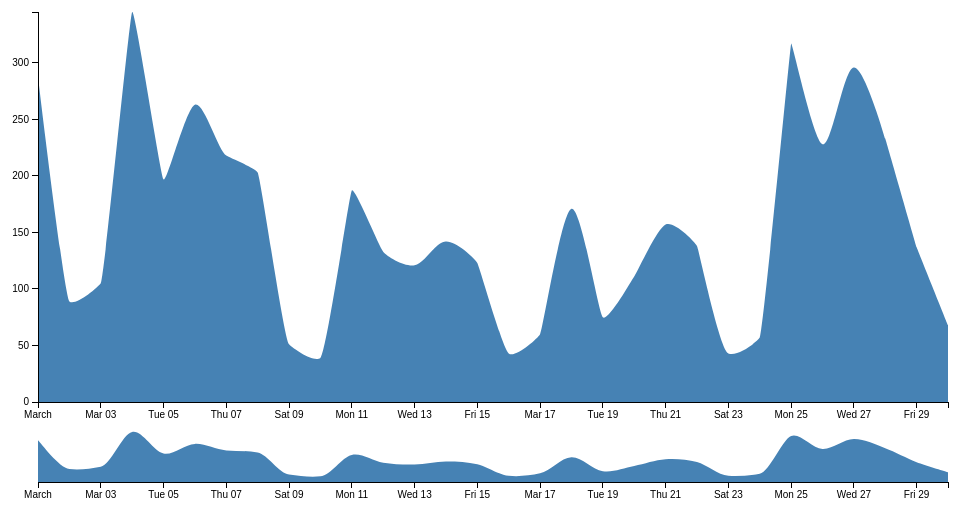
D3 v3 page, settled after 360 driven frames (6 s of simulated time); the page loaded 1 data file(s).


 
var margin = {top: 10, right: 10, bottom: 100, left: 40},
    margin2 = {top: 430, right: 10, bottom: 20, left: 40},
    width = 960 - margin.left - margin.right,
    height = 500 - margin.top - margin.bottom,
    height2 = 500 - margin2.top - margin2.bottom;
 
var parseDate = d3.time.format("%Y-%m-%d").parse;
 
var x = d3.time.scale().range([0, width]),
    x2 = d3.time.scale().range([0, width]),
    y = d3.scale.linear().range([height, 0]),
    y2 = d3.scale.linear().range([height2, 0]);
 
var xAxis = d3.svg.axis().scale(x).orient("bottom"),
    xAxis2 = d3.svg.axis().scale(x2).orient("bottom"),
    yAxis = d3.svg.axis().scale(y).orient("left");
 
var brush = d3.svg.brush()
    .x(x2)
    .on("brush", brushed);
 
var area = d3.svg.area()
    .interpolate("monotone")
    .x(function(d) { return x(d.date); })
    .y0(height)
    .y1(function(d) { return y(d.price); });
 
var area2 = d3.svg.area()
    .interpolate("monotone")
    .x(function(d) { return x2(d.date); })
    .y0(height2)
    .y1(function(d) { return y2(d.price); });
 
var svg = d3.select("body").append("svg")
    .attr("width", width + margin.left + margin.right)
    .attr("height", height + margin.top + margin.bottom);
 
svg.append("defs").append("clipPath")
    .attr("id", "clip")
  .append("rect")
    .attr("width", width)
    .attr("height", height);
 
var focus = svg.append("g")
    .attr("transform", "translate(" + margin.left + "," + margin.top + ")");
 
var context = svg.append("g")
    .attr("transform", "translate(" + margin2.left + "," + margin2.top + ")");
 
d3.csv("sp500.csv", function(error, data) {
 
  data.forEach(function(d) {
    d.date = parseDate(d.date);
    d.price = +d.price;
  });
 
  x.domain(d3.extent(data.map(function(d) { return d.date; })));
  y.domain([0, d3.max(data.map(function(d) { return d.price; }))]);
  x2.domain(x.domain());
  y2.domain(y.domain());
 
  focus.append("path")
      .datum(data)
      .attr("clip-path", "url(#clip)")
      .attr("d", area);
 
  focus.append("g")
      .attr("class", "x axis")
      .attr("transform", "translate(0," + height + ")")
      .call(xAxis);
 
  focus.append("g")
      .attr("class", "y axis")
      .call(yAxis);
 
  context.append("path")
      .datum(data)
      .attr("d", area2);
 
  context.append("g")
      .attr("class", "x axis")
      .attr("transform", "translate(0," + height2 + ")")
      .call(xAxis2);
 
  context.append("g")
      .attr("class", "x brush")
      .call(brush)
    .selectAll("rect")
      .attr("y", -6)
      .attr("height", height2 + 7);
});
 
function brushed() {
  x.domain(brush.empty() ? x2.domain() : brush.extent());
  focus.select("path").attr("d", area);
  focus.select(".x.axis").call(xAxis);
}
 


### data: sp500.csv
date, price
2013-03-30, 68
2013-03-29, 137
2013-03-28, 233
2013-03-27, 296
2013-03-26, 228
2013-03-25, 317
2013-03-24, 57
2013-03-23, 43
2013-03-22, 138
2013-03-21, 157
2013-03-20, 111
2013-03-19, 75
2013-03-18, 171
2013-03-17, 60
2013-03-16, 43
2013-03-15, 123
2013-03-14, 142
2013-03-13, 121
2013-03-12, 133
2013-03-11, 187
2013-03-10, 39
2013-03-09, 51
2013-03-08, 203
2013-03-07, 218
2013-03-06, 263
2013-03-05, 197
2013-03-04, 345
2013-03-03, 105
2013-03-02, 89
2013-03-01, 288